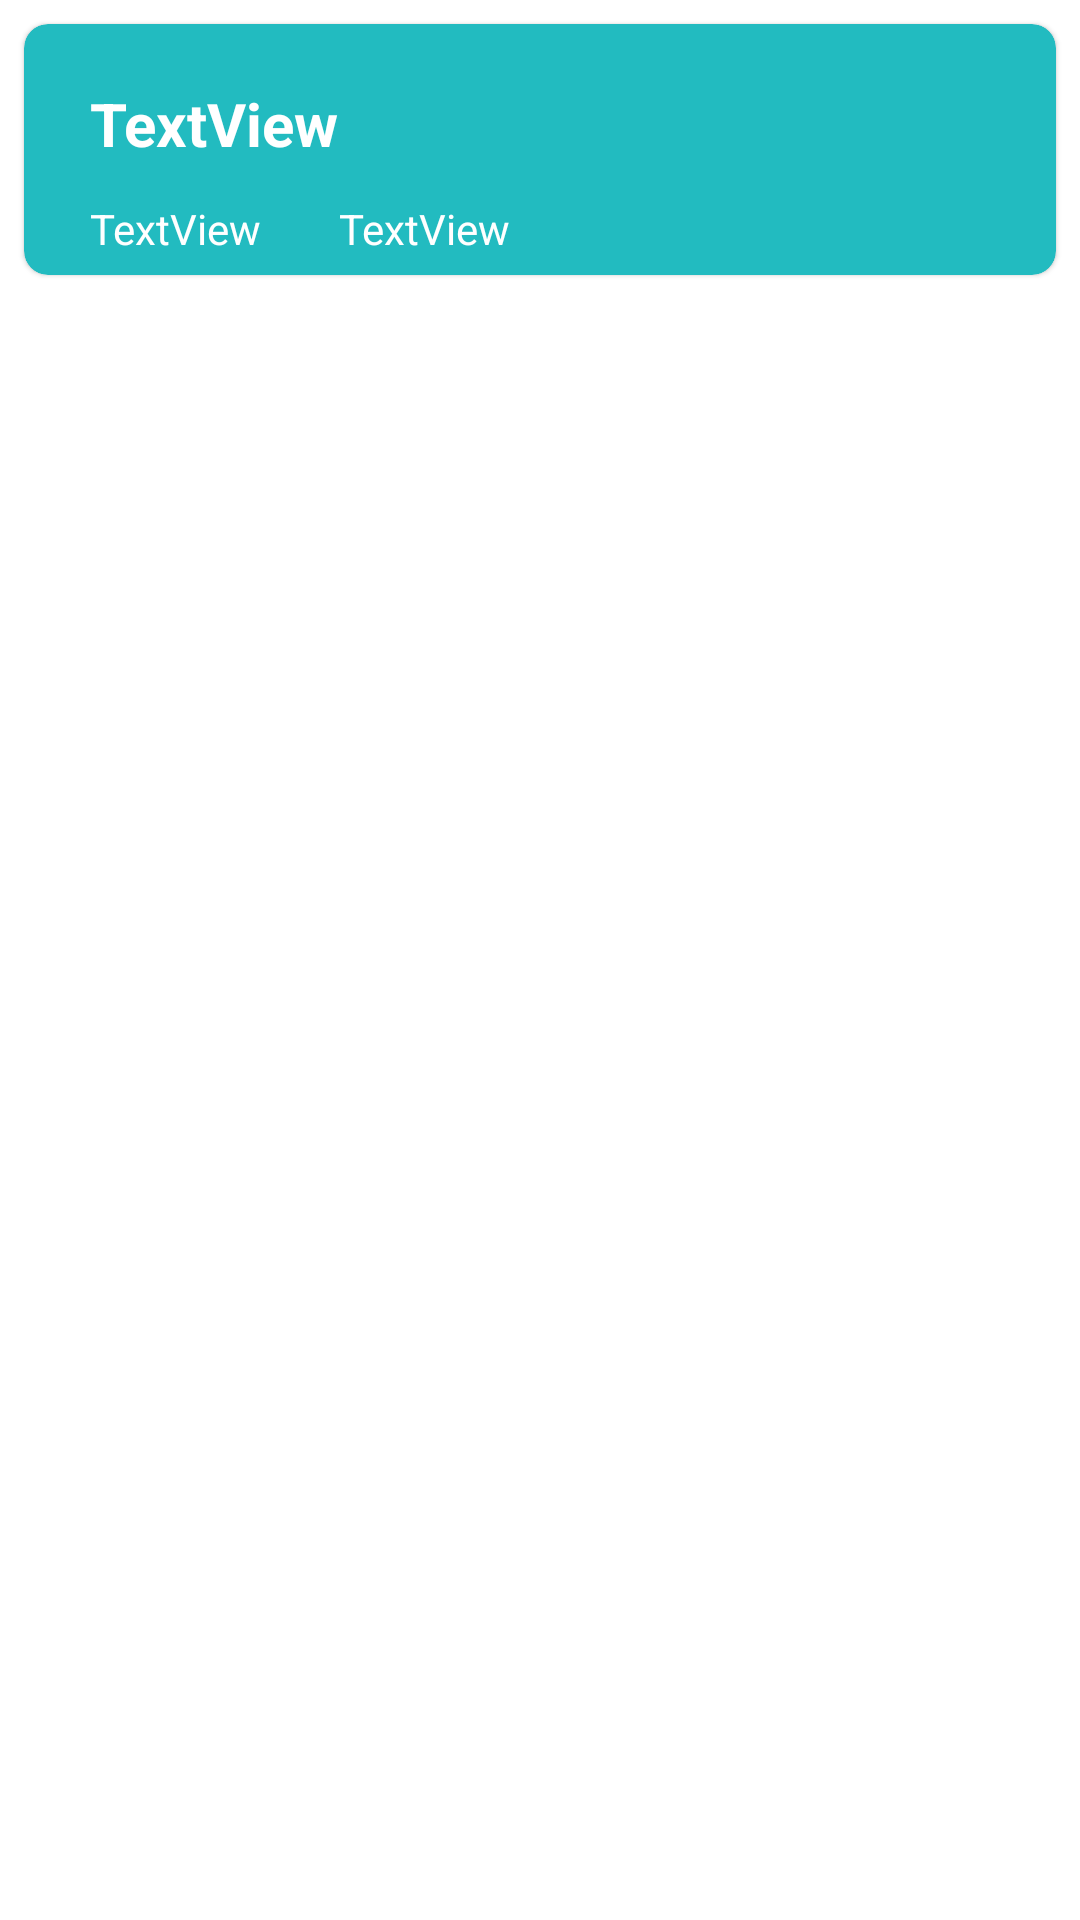

Reconstruct the res/layout file that produces this screen, plus the resources it refers to.
<!-- AndroidManifest.xml: application theme Theme.Calendar -->
<!-- res/layout/my_row.xml -->
<?xml version="1.0" encoding="utf-8"?>
<LinearLayout xmlns:android="http://schemas.android.com/apk/res/android"
    xmlns:app="http://schemas.android.com/apk/res-auto"
    xmlns:tools="http://schemas.android.com/tools"
    android:orientation="vertical"
    android:layout_width="match_parent"
    android:layout_height="wrap_content"
    android:id="@+id/mainLayout">

    <com.google.android.material.card.MaterialCardView
        android:layout_width="match_parent"
        android:layout_height="wrap_content"
        android:paddingBottom="4dp"
        android:layout_margin="8dp"
        app:cardBackgroundColor="@color/card_bg"
        app:shapeAppearance="@style/ShapeAppearance.MyApp.SmallComponent">

        <androidx.constraintlayout.widget.ConstraintLayout
            android:layout_width="match_parent"
            android:layout_height="wrap_content"
            android:padding="6dp">

            <TextView

                android:id="@+id/event_titile"
                android:layout_width="wrap_content"
                android:layout_height="wrap_content"
                android:layout_marginStart="16dp"
                android:layout_marginTop="12dp"
                android:layout_marginBottom="13dp"
                android:text="TextView"
                android:textSize="20sp"
                android:textStyle="bold"
                android:textColor="@color/white"
                app:layout_constraintBottom_toBottomOf="parent"
                app:layout_constraintStart_toStartOf="parent"
                app:layout_constraintTop_toTopOf="parent"
                app:layout_constraintVertical_bias="0.086" />

            <TextView
                android:id="@+id/events_timestart"
                android:layout_width="wrap_content"
                android:layout_height="wrap_content"
                android:layout_marginTop="12dp"
                android:text="TextView"
                android:textColor="@color/white"
                app:layout_constraintStart_toStartOf="@+id/event_titile"
                app:layout_constraintTop_toBottomOf="@+id/event_titile" />

            <TextView
                android:id="@+id/events_timeend"
                android:layout_width="wrap_content"
                android:layout_height="wrap_content"
                android:layout_marginStart="24dp"
                android:text="TextView"
                android:textColor="@color/white"
                app:layout_constraintBottom_toBottomOf="parent"
                app:layout_constraintEnd_toEndOf="parent"
                app:layout_constraintHorizontal_bias="0.012"
                app:layout_constraintStart_toEndOf="@+id/events_timestart" />

        </androidx.constraintlayout.widget.ConstraintLayout>
    </com.google.android.material.card.MaterialCardView>
</LinearLayout>
<!-- resources referenced by this layout -->
<resources>
  <color name="card_bg">#22BBC0</color>
  <color name="white">#FFFFFFFF</color>
  <style name="ShapeAppearance.MyApp.SmallComponent" parent="ShapeAppearance.MaterialComponents.SmallComponent">
          <item name="cornerFamily">rounded</item>
          <item name="cornerSize">8dp</item>
      </style>
  <style name="Theme.Calendar" parent="Theme.MaterialComponents.Light.NoActionBar">
          
          <item name="colorPrimary">@color/purple_500</item>
          <item name="colorPrimaryVariant">@color/purple_700</item>
          <item name="colorOnPrimary">@color/white</item>
          
          <item name="colorSecondary">@color/teal_200</item>
          <item name="colorSecondaryVariant">@color/teal_700</item>
          <item name="colorOnSecondary">@color/black</item>
          
          <item name="android:statusBarColor">?attr/colorPrimaryVariant</item>
          
      </style>
  <color name="purple_500">#FF6200EE</color>
  <color name="purple_700">#FF3700B3</color>
  <color name="teal_200">#FF03DAC5</color>
  <color name="teal_700">#FF018786</color>
  <color name="black">#FF000000</color>
</resources>
